Photos from the image-classification dataset "split" in the GitHub repository Akshat-Aggarwal-200/Plant-Disease-Detection. Its 4 classes are: apple apple scab, apple black rot, apple cedar apple rust, apple healthy.

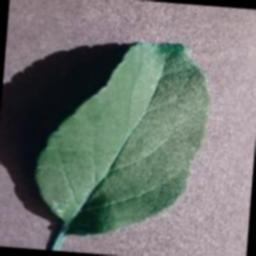
Label: apple healthy

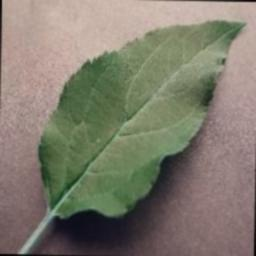
Label: apple healthy

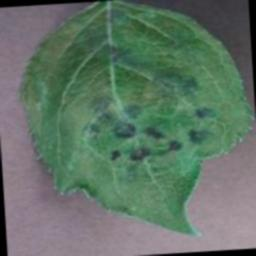
Label: apple apple scab

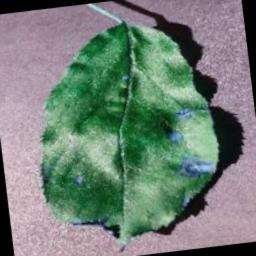
Label: apple black rot

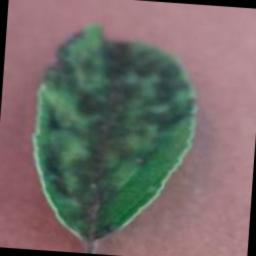
Label: apple apple scab

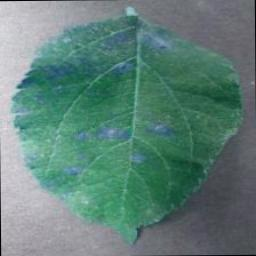
Label: apple cedar apple rust
